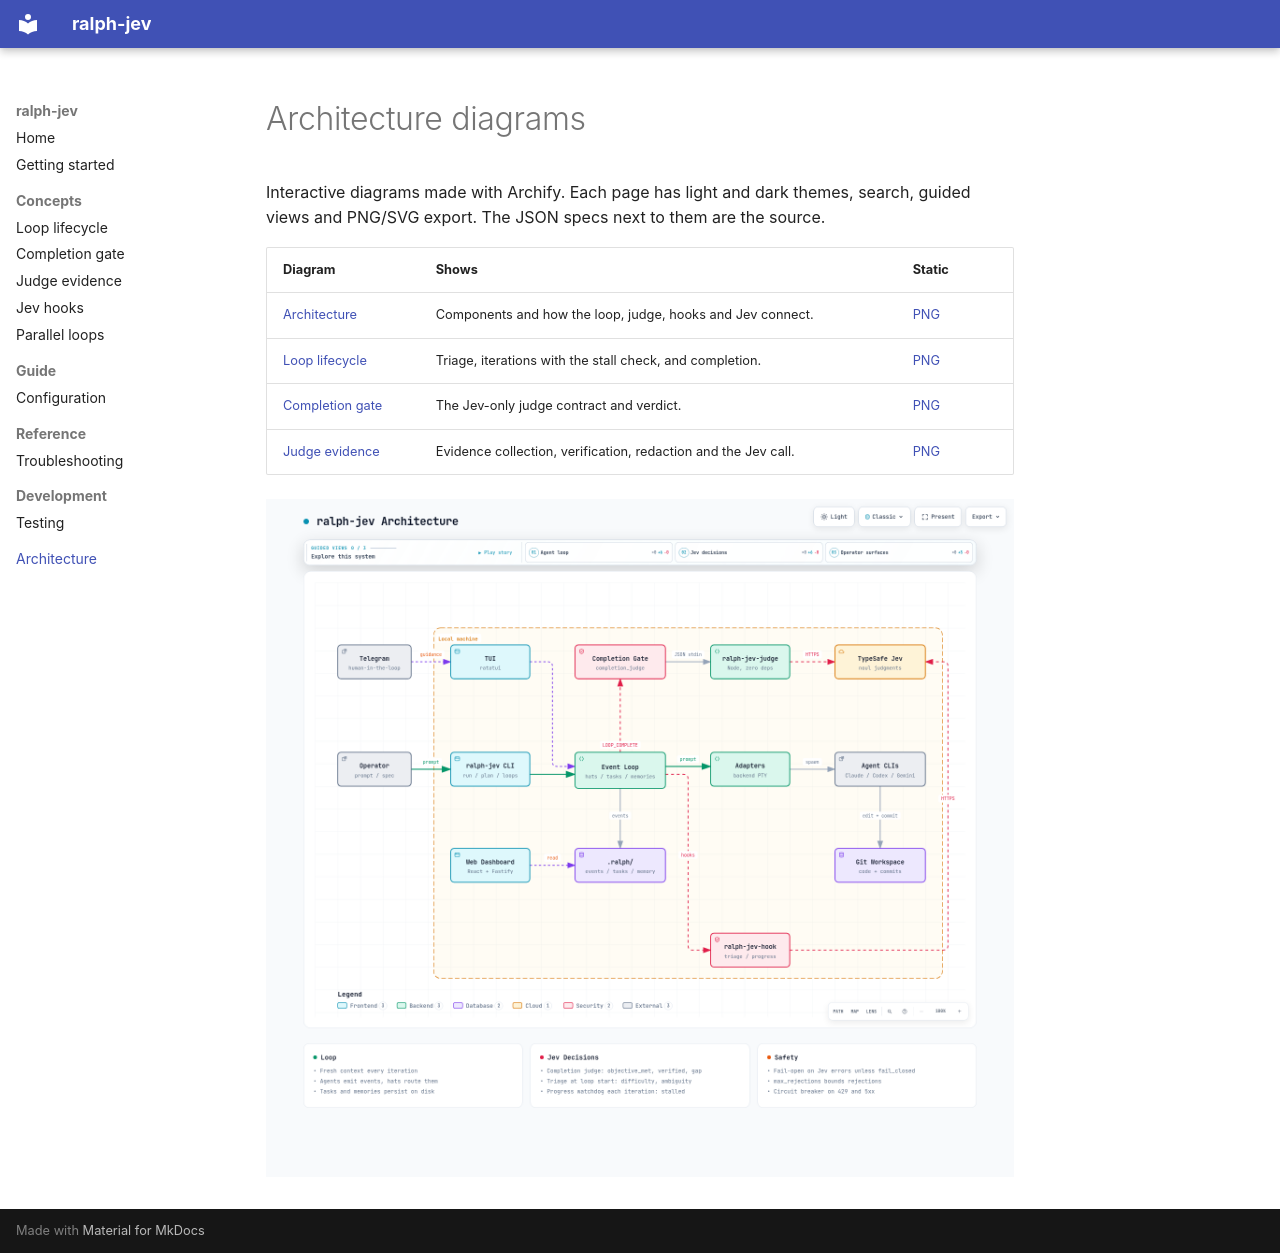

repository: flaviomartil/ralph-jev · page: architecture/index.html · generator: mkdocs

# Architecture diagrams

Interactive diagrams made with Archify. Each page has light and dark themes, search, guided views and PNG/SVG export. The JSON specs next to them are the source.

| Diagram | Shows | Static |
|---|---|---|
| [Architecture](architecture.html) | Components and how the loop, judge, hooks and Jev connect. | [PNG](architecture.png) |
| [Loop lifecycle](loop-lifecycle.html) | Triage, iterations with the stall check, and completion. | [PNG](loop-lifecycle.png) |
| [Completion gate](completion-gate.html) | The Jev-only judge contract and verdict. | [PNG](completion-gate.png) |
| [Judge evidence](judge-evidence.html) | Evidence collection, verification, redaction and the Jev call. | [PNG](judge-evidence.png) |

![Architecture](architecture.png)
